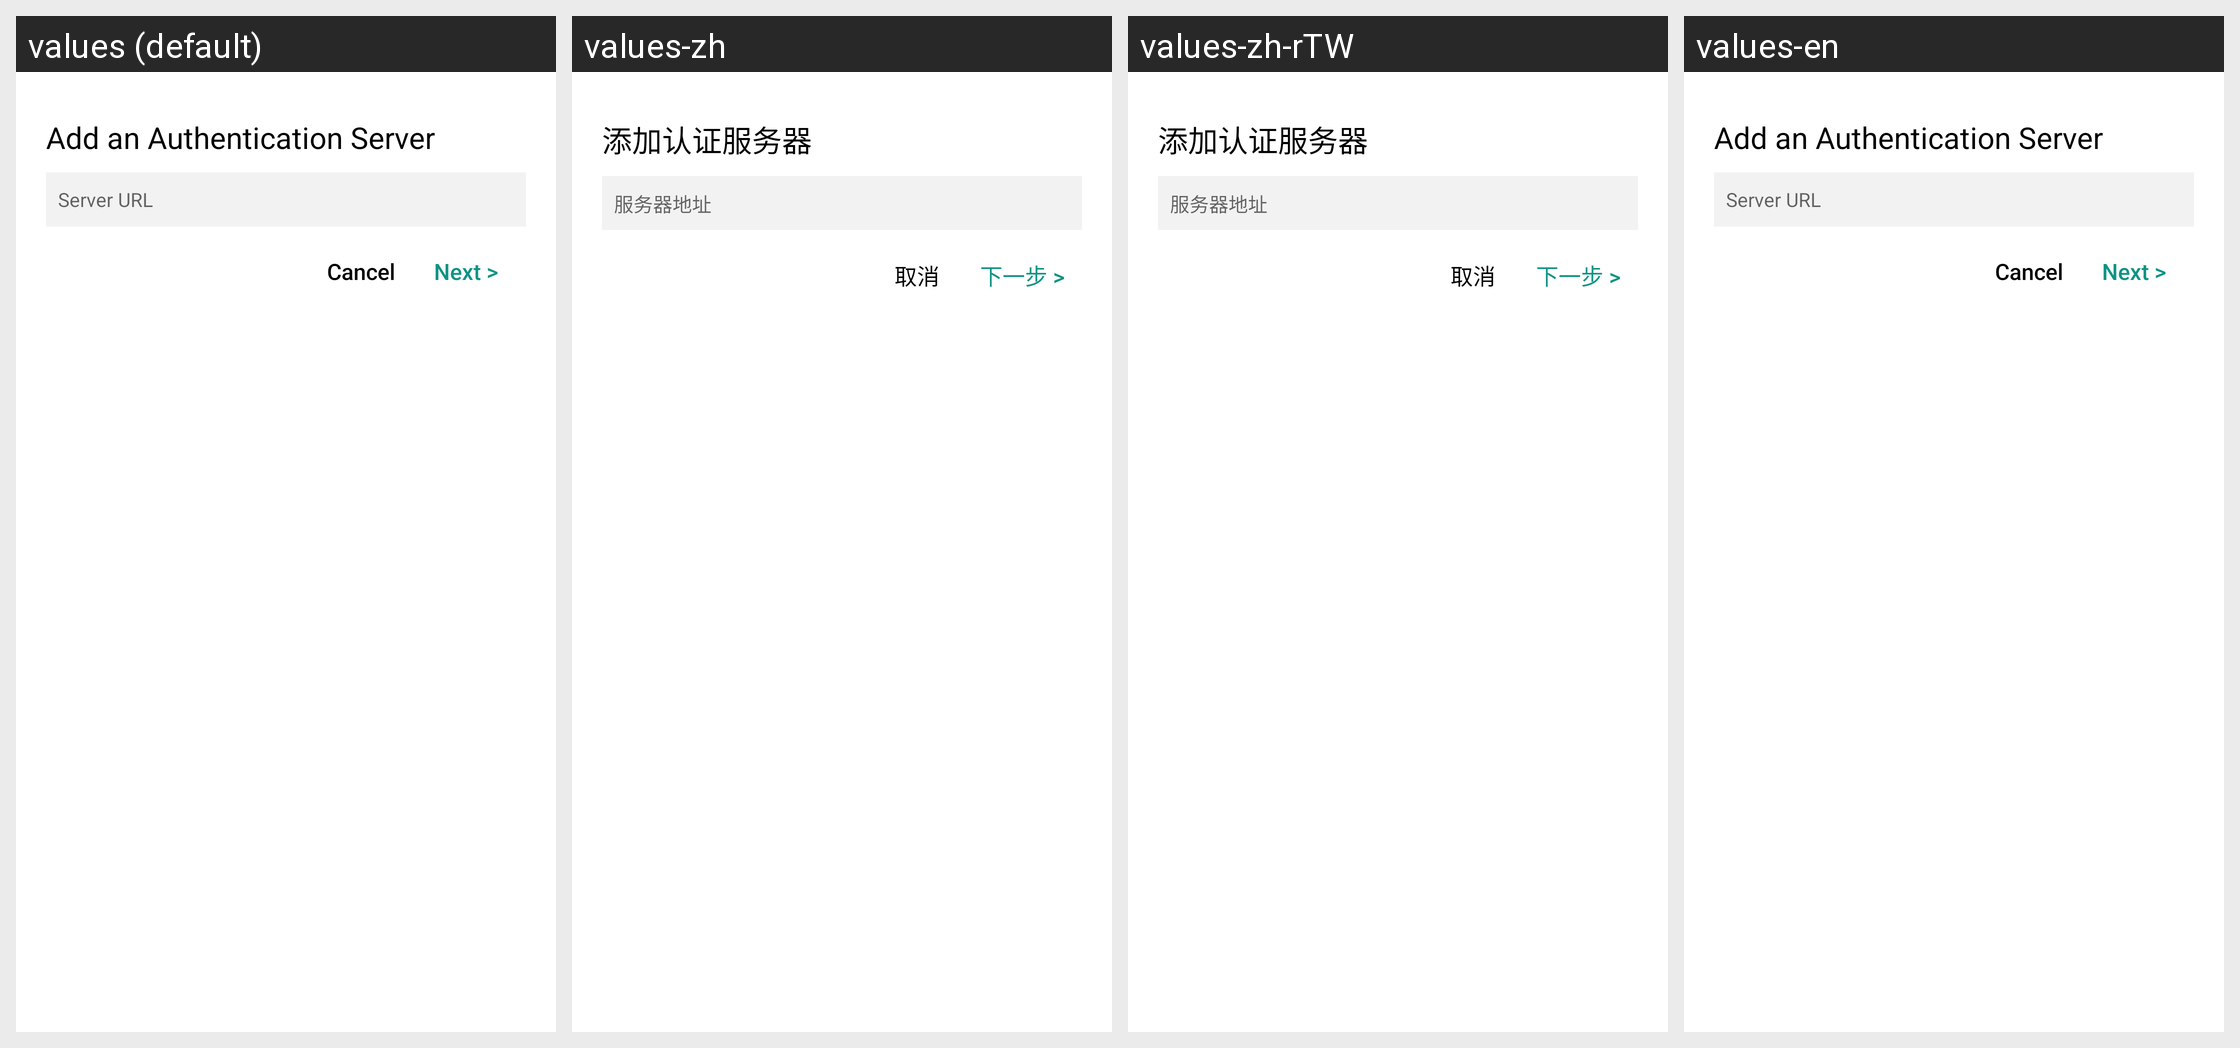

Strings drawn on this Android screen and how each of the app's shown locales translates them:
Android screen res/layout/dialog_add_authlib_server.xml rendered under 4 locales, left to right: values (default), values-zh, values-zh-rTW, values-en. Device: Nexus 5 (rendered at 1080×1920; each locale shown at half size, 540×960, under a caption strip naming it); theme Theme.HelloMinecraftLauncherPocketEdition.
Other locales in the repository, not shown: values-pt-rBR, values-sr, values-vi.
Strings drawn on this screen, with the default value and each locale's value (text and hints the layout hard-codes, and strings that could not be matched under every locale, appear in the picture but are not listed):

dialog_add_verify_server_cancel
  values: Cancel
  values-zh: 取消
  values-zh-rTW: 取消
  values-en: Cancel

dialog_add_verify_server_next
  values: Next >
  values-zh: 下一步 >
  values-zh-rTW: 下一步 >
  values-en: Next >
